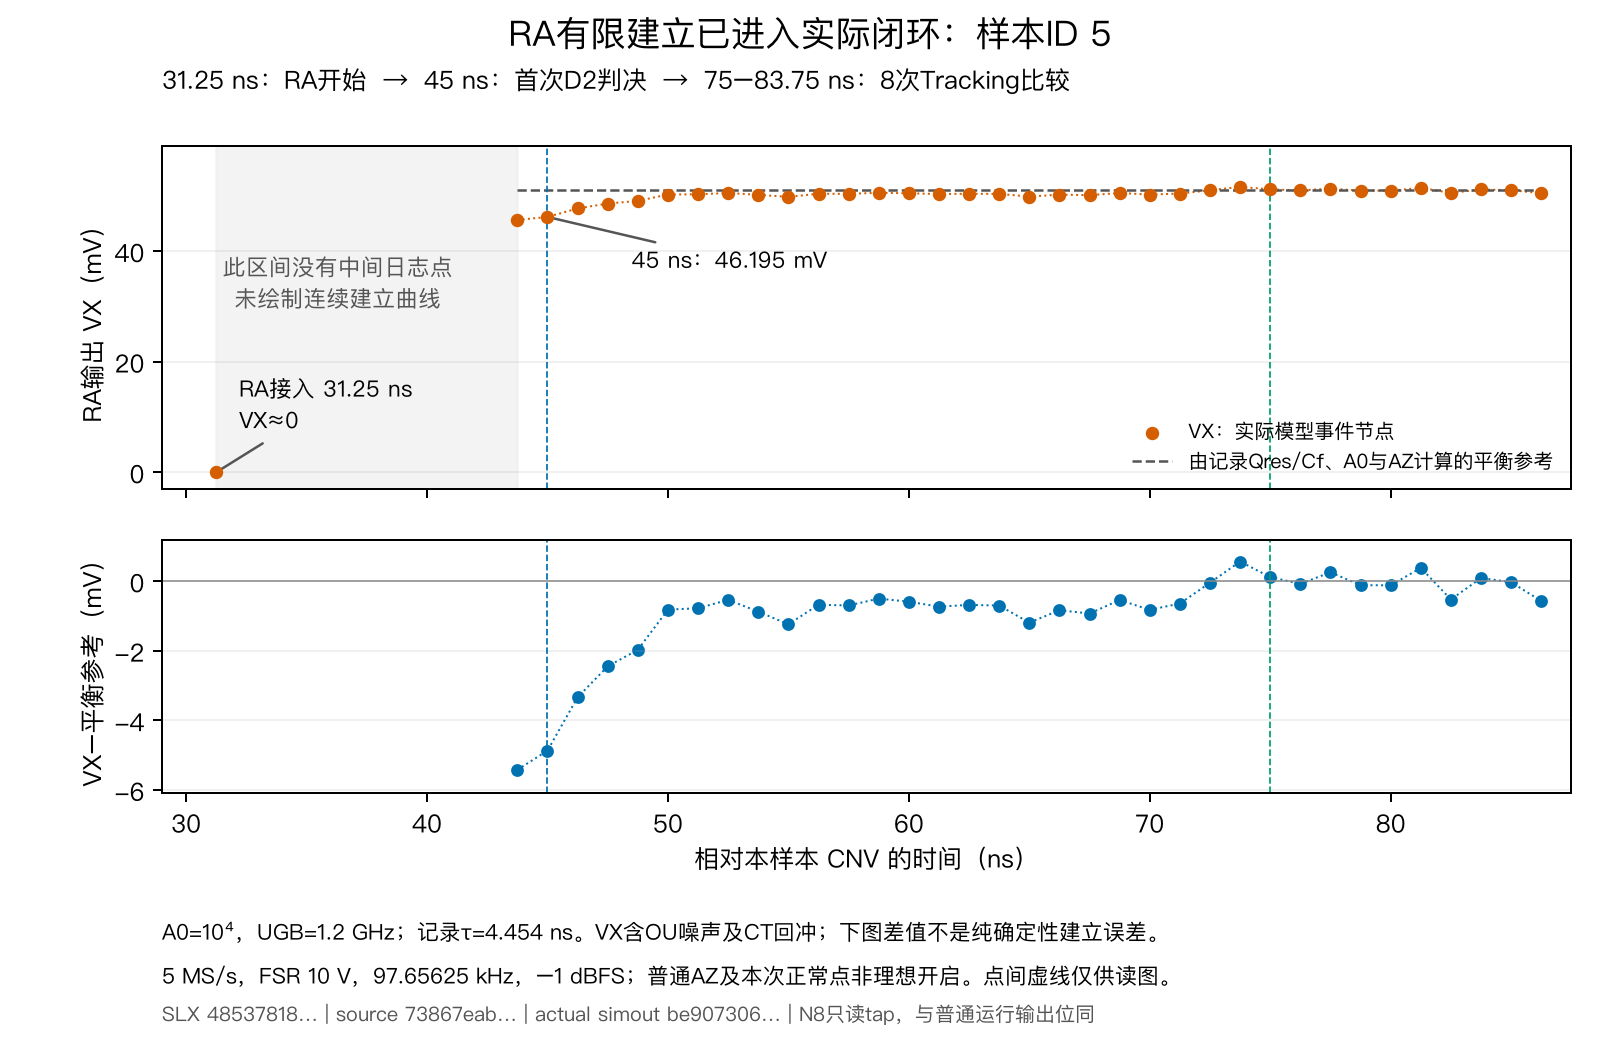

The data file committed next to this chart (first rows):
sample_id, time_from_CNV_ns, actual_VX_v, derived_equilibrium_reference_v, VX_minus_reference_v
5, 31.25, 3.9337702394101745e-63, -0.261, 0.261
5, 43.75, 0.04564, 0.05106, -0.00542
5, 45, 0.0462, 0.05106, -0.004869
5, 46.25, 0.04773, 0.05106, -0.003336
5, 47.5, 0.04862, 0.05106, -0.002445
5, 48.75, 0.04909, 0.05106, -0.001971
5, 50, 0.05025, 0.05106, -0.0008134
5, 51.25, 0.05029, 0.05106, -0.0007754
5, 52.5, 0.05053, 0.05106, -0.0005329
5, 53.75, 0.05019, 0.05106, -0.0008732
5, 55, 0.04983, 0.05106, -0.001237
5, 56.25, 0.05039, 0.05106, -0.0006735
5, 57.5, 0.05037, 0.05106, -0.0006947
5, 58.75, 0.05057, 0.05106, -0.000497
5, 60, 0.05048, 0.05106, -0.0005869
5, 61.25, 0.05034, 0.05106, -0.0007284
5, 62.5, 0.05039, 0.05106, -0.0006782
5, 63.75, 0.05037, 0.05106, -0.0006974
5, 65, 0.04987, 0.05106, -0.001189
5, 66.25, 0.05023, 0.05106, -0.0008321
5, 67.5, 0.05014, 0.05106, -0.0009257
5, 68.75, 0.05053, 0.05106, -0.0005382
5, 70, 0.05024, 0.05106, -0.0008209
5, 71.25, 0.05043, 0.05106, -0.0006387
5, 72.5, 0.05102, 0.05106, -3.9942803483745959e-05
5, 73.75, 0.05163, 0.05106, 0.0005681
5, 75, 0.05119, 0.05106, 0.0001214
5, 76.25, 0.05099, 0.05106, -7.3311827241281935e-05
5, 77.5, 0.05132, 0.05106, 0.0002594
5, 78.75, 0.05095, 0.05106, -0.000112
5, 80, 0.05095, 0.05106, -0.0001152
5, 81.25, 0.05145, 0.05106, 0.000386
5, 82.5, 0.05054, 0.05106, -0.0005231
5, 83.75, 0.05116, 0.05106, 9.5547773803189573e-05
5, 85, 0.05104, 0.05106, -2.5893188770428899e-05
5, 86.25, 0.0505, 0.05106, -0.0005688
